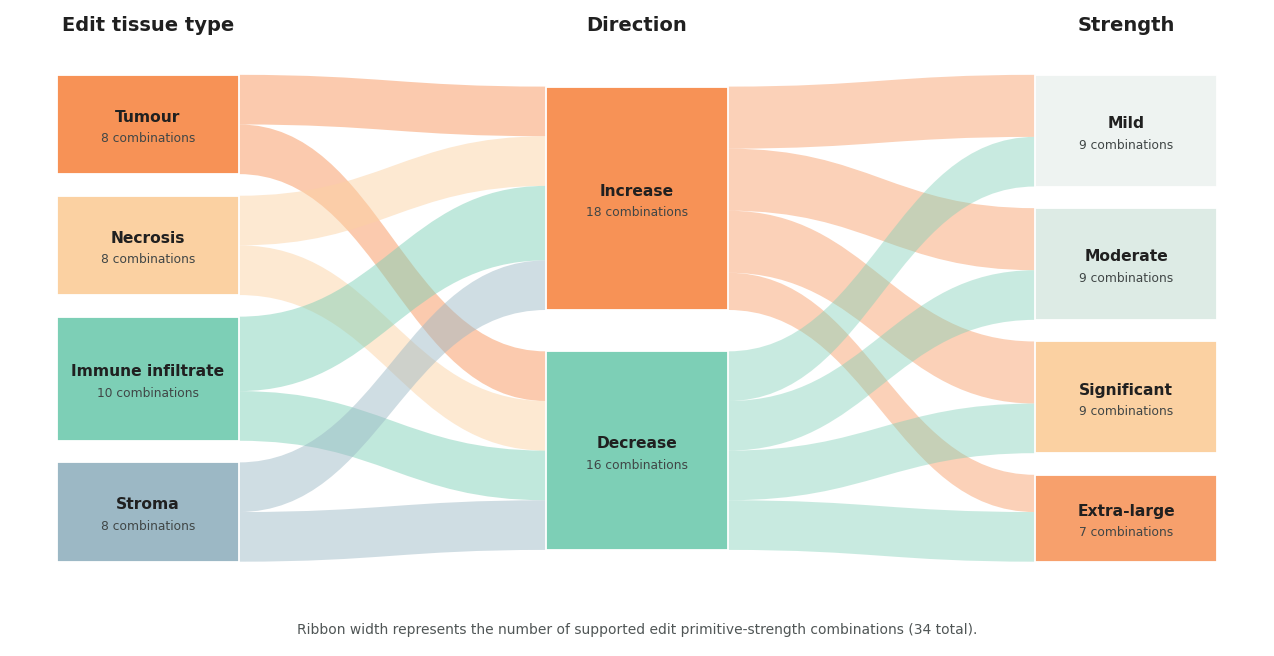

Recreate this plot in Python.
#!/usr/bin/env python3
"""Plot the mask-edit taxonomy as a three-column alluvial ribbon diagram."""

from __future__ import annotations

import argparse
from collections import defaultdict
from dataclasses import dataclass
from pathlib import Path

import matplotlib as mpl
import matplotlib.pyplot as plt
from matplotlib.path import Path as MplPath
from matplotlib.patches import PathPatch, Rectangle


STRENGTHS = ("Mild", "Moderate", "Significant", "Extra-large")
PRIMITIVES = (
    ("Tumour", "Increase", STRENGTHS),
    ("Tumour", "Decrease", STRENGTHS),
    ("Necrosis", "Increase", STRENGTHS),
    ("Necrosis", "Decrease", STRENGTHS),
    ("Immune infiltrate", "Increase", STRENGTHS[:3]),  # stromal immune
    ("Immune infiltrate", "Increase", STRENGTHS[:3]),  # intratumoral immune
    ("Immune infiltrate", "Decrease", STRENGTHS),
    ("Stroma", "Increase", STRENGTHS),  # desmoplastic stroma
    ("Stroma", "Decrease", STRENGTHS),
)

TISSUE_ORDER = ("Tumour", "Necrosis", "Immune infiltrate", "Stroma")
DIRECTION_ORDER = ("Increase", "Decrease")
STRENGTH_ORDER = STRENGTHS

TISSUE_COLORS = {
    "Tumour": "#F79256",
    "Necrosis": "#FBD1A2",
    "Immune infiltrate": "#7DCFB6",
    "Stroma": "#9CB8C5",
}
DIRECTION_COLORS = {
    "Increase": "#F79256",
    "Decrease": "#7DCFB6",
}
STRENGTH_COLORS = {
    "Mild": "#EEF3F1",
    "Moderate": "#DDEBE5",
    "Significant": "#FBD1A2",
    "Extra-large": "#F7A06C",
}


@dataclass(frozen=True)
class Node:
    x: float
    top: float
    bottom: float
    value: int
    color: str


def parse_args() -> argparse.Namespace:
    parser = argparse.ArgumentParser(description=__doc__)
    parser.add_argument(
        "--output",
        type=Path,
        default=Path(
            "outputs/mask_edit_benchmark_v0_3/figures/"
            "mask_edit_taxonomy_ribbon"
        ),
        help="Output path without a file extension.",
    )
    return parser.parse_args()


def _aggregate_links() -> tuple[
    dict[tuple[str, str], int],
    dict[tuple[str, str], int],
]:
    tissue_to_direction: dict[tuple[str, str], int] = defaultdict(int)
    direction_to_strength: dict[tuple[str, str], int] = defaultdict(int)
    for tissue, direction, strengths in PRIMITIVES:
        tissue_to_direction[(tissue, direction)] += len(strengths)
        for strength in strengths:
            direction_to_strength[(direction, strength)] += 1
    return dict(tissue_to_direction), dict(direction_to_strength)


def _node_values(
    links: dict[tuple[str, str], int],
    *,
    side: int,
) -> dict[str, int]:
    values: dict[str, int] = defaultdict(int)
    for endpoints, value in links.items():
        values[endpoints[side]] += value
    return dict(values)


def _layout_column(
    order: tuple[str, ...],
    values: dict[str, int],
    colors: dict[str, str],
    *,
    x: float,
    scale: float,
    gap: float,
    center_y: float = 0.515,
) -> dict[str, Node]:
    total_height = sum(values[name] * scale for name in order)
    total_height += gap * (len(order) - 1)
    cursor = center_y + total_height / 2
    nodes: dict[str, Node] = {}
    for name in order:
        height = values[name] * scale
        nodes[name] = Node(
            x=x,
            top=cursor,
            bottom=cursor - height,
            value=values[name],
            color=colors[name],
        )
        cursor -= height + gap
    return nodes


def _draw_ribbon(
    ax: plt.Axes,
    *,
    x0: float,
    x1: float,
    source_top: float,
    source_bottom: float,
    target_top: float,
    target_bottom: float,
    color: str,
    alpha: float,
) -> None:
    bend = 0.46 * (x1 - x0)
    vertices = [
        (x0, source_top),
        (x0 + bend, source_top),
        (x1 - bend, target_top),
        (x1, target_top),
        (x1, target_bottom),
        (x1 - bend, target_bottom),
        (x0 + bend, source_bottom),
        (x0, source_bottom),
        (x0, source_top),
    ]
    codes = [
        MplPath.MOVETO,
        MplPath.CURVE4,
        MplPath.CURVE4,
        MplPath.CURVE4,
        MplPath.LINETO,
        MplPath.CURVE4,
        MplPath.CURVE4,
        MplPath.CURVE4,
        MplPath.CLOSEPOLY,
    ]
    ax.add_patch(
        PathPatch(
            MplPath(vertices, codes),
            facecolor=color,
            edgecolor="none",
            alpha=alpha,
            zorder=1,
        )
    )


def _draw_link_set(
    ax: plt.Axes,
    links: dict[tuple[str, str], int],
    source_nodes: dict[str, Node],
    target_nodes: dict[str, Node],
    *,
    source_order: tuple[str, ...],
    target_order: tuple[str, ...],
    source_colors: dict[str, str],
    node_width: float,
    scale: float,
    alpha: float,
) -> None:
    source_cursor = {name: source_nodes[name].top for name in source_order}
    target_cursor = {name: target_nodes[name].top for name in target_order}
    for source in source_order:
        for target in target_order:
            value = links.get((source, target), 0)
            if not value:
                continue
            height = value * scale
            source_top = source_cursor[source]
            target_top = target_cursor[target]
            _draw_ribbon(
                ax,
                x0=source_nodes[source].x + node_width / 2,
                x1=target_nodes[target].x - node_width / 2,
                source_top=source_top,
                source_bottom=source_top - height,
                target_top=target_top,
                target_bottom=target_top - height,
                color=source_colors[source],
                alpha=alpha,
            )
            source_cursor[source] -= height
            target_cursor[target] -= height


def _draw_nodes(
    ax: plt.Axes,
    nodes: dict[str, Node],
    order: tuple[str, ...],
    *,
    width: float,
) -> None:
    for name in order:
        node = nodes[name]
        height = node.top - node.bottom
        ax.add_patch(
            Rectangle(
                (node.x - width / 2, node.bottom),
                width,
                height,
                facecolor=node.color,
                edgecolor="#FFFFFF",
                linewidth=1.3,
                zorder=3,
            )
        )
        ax.text(
            node.x,
            (node.top + node.bottom) / 2 + 0.012,
            name,
            ha="center",
            va="center",
            fontsize=11.2,
            fontweight="bold",
            color="#202020",
            zorder=4,
        )
        ax.text(
            node.x,
            (node.top + node.bottom) / 2 - 0.022,
            f"{node.value} combinations",
            ha="center",
            va="center",
            fontsize=8.8,
            color="#404646",
            zorder=4,
        )


def create_figure(output: Path) -> None:
    tissue_links, strength_links = _aggregate_links()
    tissue_values = _node_values(tissue_links, side=0)
    direction_values = _node_values(tissue_links, side=1)
    strength_values = _node_values(strength_links, side=1)

    scale = 0.0195
    node_width = 0.145
    tissue_nodes = _layout_column(
        TISSUE_ORDER,
        tissue_values,
        TISSUE_COLORS,
        x=0.11,
        scale=scale,
        gap=0.034,
    )
    direction_nodes = _layout_column(
        DIRECTION_ORDER,
        direction_values,
        DIRECTION_COLORS,
        x=0.50,
        scale=scale,
        gap=0.065,
    )
    strength_nodes = _layout_column(
        STRENGTH_ORDER,
        strength_values,
        STRENGTH_COLORS,
        x=0.89,
        scale=scale,
        gap=0.034,
    )

    fig, ax = plt.subplots(figsize=(13.2, 7.4))
    fig.subplots_adjust(left=0.025, right=0.975, top=0.94, bottom=0.08)
    ax.set_xlim(0, 1)
    ax.set_ylim(0, 1)
    ax.axis("off")

    _draw_link_set(
        ax,
        tissue_links,
        tissue_nodes,
        direction_nodes,
        source_order=TISSUE_ORDER,
        target_order=DIRECTION_ORDER,
        source_colors=TISSUE_COLORS,
        node_width=node_width,
        scale=scale,
        alpha=0.48,
    )
    _draw_link_set(
        ax,
        strength_links,
        direction_nodes,
        strength_nodes,
        source_order=DIRECTION_ORDER,
        target_order=STRENGTH_ORDER,
        source_colors=DIRECTION_COLORS,
        node_width=node_width,
        scale=scale,
        alpha=0.42,
    )

    _draw_nodes(ax, tissue_nodes, TISSUE_ORDER, width=node_width)
    _draw_nodes(ax, direction_nodes, DIRECTION_ORDER, width=node_width)
    _draw_nodes(ax, strength_nodes, STRENGTH_ORDER, width=node_width)

    for x, heading in (
        (0.11, "Edit tissue type"),
        (0.50, "Direction"),
        (0.89, "Strength"),
    ):
        ax.text(
            x,
            0.975,
            heading,
            ha="center",
            va="center",
            fontsize=14,
            fontweight="bold",
            color="#202020",
        )

    ax.text(
        0.5,
        0.025,
        "Ribbon width represents the number of supported edit primitive-strength combinations (34 total).",
        ha="center",
        va="center",
        fontsize=10,
        color="#505656",
    )

    output.parent.mkdir(parents=True, exist_ok=True)
    for extension in ("png", "pdf", "svg"):
        kwargs = {"dpi": 320} if extension == "png" else {}
        fig.savefig(
            output.with_suffix(f".{extension}"),
            bbox_inches="tight",
            facecolor="white",
            **kwargs,
        )
    plt.close(fig)


def main() -> int:
    args = parse_args()
    mpl.rcParams.update(
        {
            "font.family": "Arial",
            "font.size": 11,
            "pdf.fonttype": 42,
            "svg.fonttype": "none",
        }
    )
    create_figure(args.output)
    return 0


if __name__ == "__main__":
    raise SystemExit(main())
